Run: headless pygame with SDL's dummy video driver; simulated clock (each Clock.tick advances the game by its frame time, no real sleeping); random seed 0; keys injected as events and as key.get_pressed() state; no mouse input.
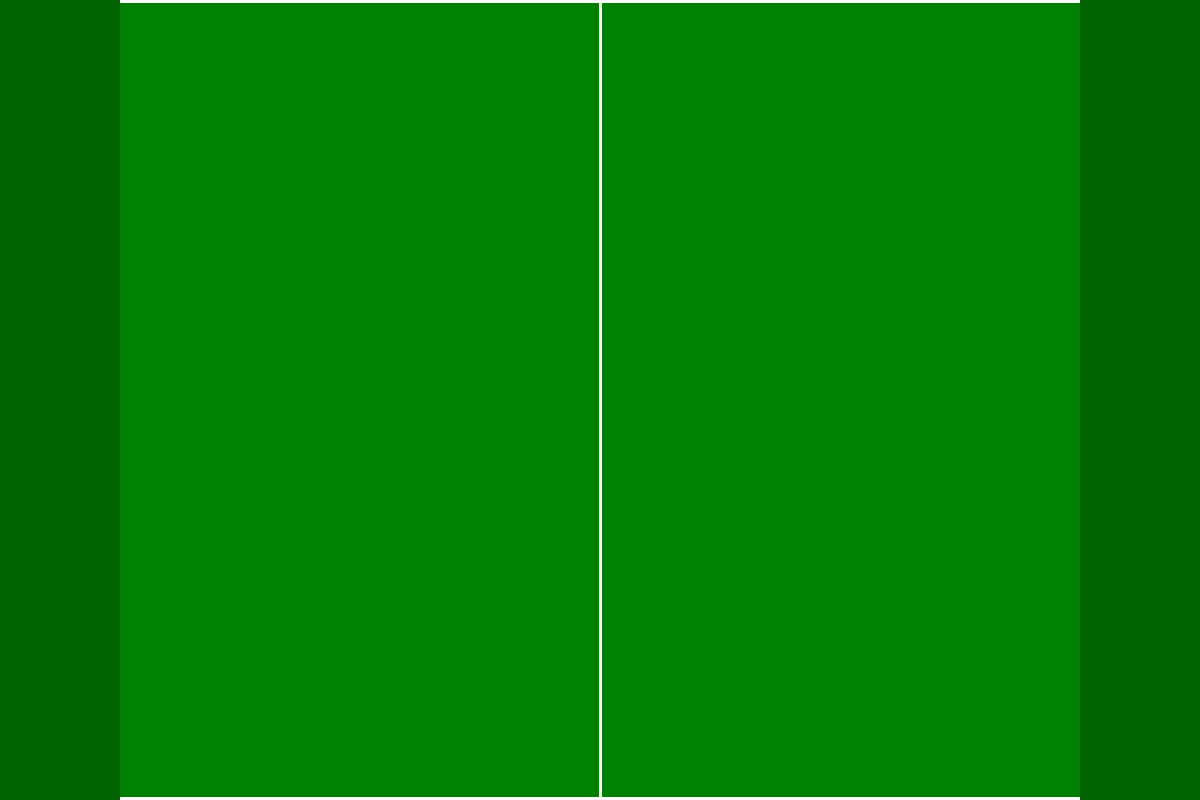
Frame 1 of 4 · flips 1–60 · no input
Frame 2 of 4 · flips 61–180 · tapped SPACE, RETURN · held RIGHT (→), D · screen unchanged from frame 1, image omitted
Frame 3 of 4 · flips 181–300 · held DOWN (↓), S · screen unchanged from frame 2, image omitted
Frame 4 of 4 · flips 301–420 · held LEFT (←), A, UP (↑), W · screen unchanged from frame 3, image omitted

The pygame program that drew these frames:

# File: Hrt-Hrt/core/field.py
# Role: T24CODAI
# Description: Defines the Field class, which manages the football field's
# dimensions and visual representation.

import pygame

class Field:
    """
    Represents the football field and its core attributes.

    This class provides the dimensions of the playing surface and methods
    for drawing the field lines and other visual elements.
    """
    def __init__(self, width: int, height: int):
        """
        Initializes the Field instance with specific dimensions.

        Args:
            width (int): The width of the field in pixels.
            height (int): The height of the field in pixels.
        """
        self.width = width
        self.height = height
        self.color = (0, 128, 0)  # A deep green for the grass.
        self.line_color = (255, 255, 255) # White for field lines.
        self.line_width = 3 # Thickness of the lines.

    def draw(self, screen: pygame.Surface):
        """
        Draws the football field onto the screen surface.

        Args:
            screen (pygame.Surface): The Pygame surface to draw on.
        """
        # Fill the entire screen with the field color.
        screen.fill(self.color)

        # Draw the main field boundary lines.
        pygame.draw.rect(screen, self.line_color, (0, 0, self.width, self.height), self.line_width)

        # Draw the 50-yard line (center line).
        center_x = self.width // 2
        pygame.draw.line(screen, self.line_color, (center_x, 0), (center_x, self.height), self.line_width)

        # Draw end zones with a different color.
        end_zone_width = self.width // 10
        end_zone_color = (0, 100, 0)
        pygame.draw.rect(screen, end_zone_color, (0, 0, end_zone_width, self.height))
        pygame.draw.rect(screen, end_zone_color, (self.width - end_zone_width, 0, end_zone_width, self.height))

        # Add more field markings here (e.g., hash marks, yard lines).
        # This is a basic implementation to be enhanced later.

# --- Example Usage for testing ---
if __name__ == "__main__":
    pygame.init()
    screen_width, screen_height = 1200, 800
    screen = pygame.display.set_mode((screen_width, screen_height))
    pygame.display.set_caption("Field Test")
    
    # Create a field instance
    field = Field(screen_width, screen_height)

    running = True
    while running:
        for event in pygame.event.get():
            if event.type == pygame.QUIT:
                running = False
        
        field.draw(screen)
        pygame.display.flip()
    
    pygame.quit()
    sys.exit()
